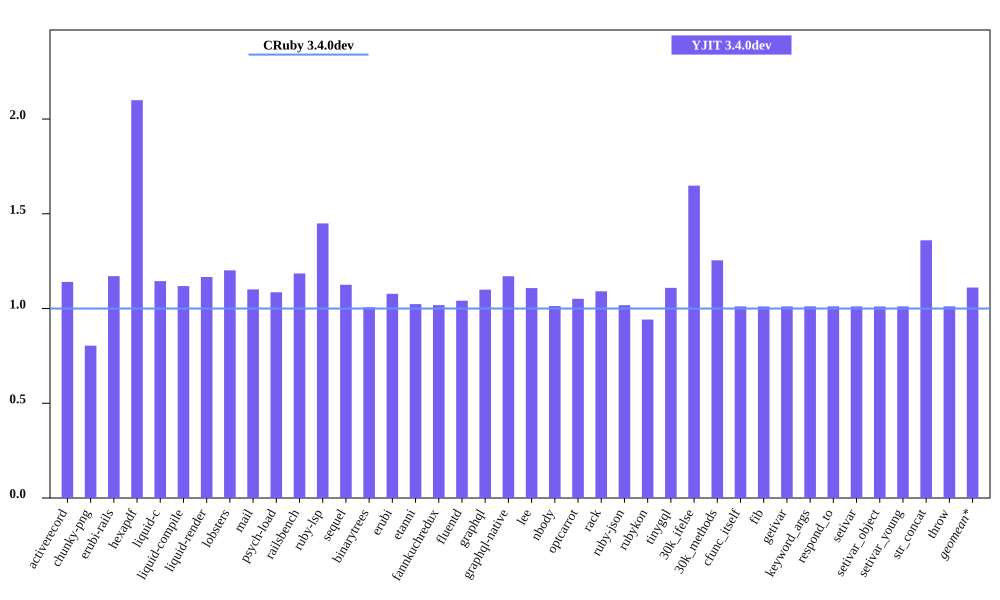

The data file committed next to this chart (first rows):
bench, CRuby 3.4.0dev mem (MiB), YJIT 3.4.0dev mem (MiB), Inline Code, Outlined Code, YJIT Mem overhead
activerecord, 40.89, 46.62, 2, 1
chunky-png, 50.1, 40.29, 1, 1
erubi-rails, 81.41, 95.32, 3, 2
hexapdf, 130.5, 273.9, 3, 2
liquid-c, 28.83, 33, 1, 1
liquid-compile, 24.06, 26.91, 1, 1
liquid-render, 26.82, 31.29, 1, 1
lobsters, 251.5, 302.2, 11, 8
mail, 43.89, 48.32, 2, 1
psych-load, 25.14, 27.3, 1, 1
railsbench, 84.35, 99.96, 4, 3
ruby-lsp, 87.43, 126.7, 9, 6
sequel, 29.04, 32.67, 1, 1
binarytrees, 17.64, 17.76, 1, 1
erubi, 21.51, 23.18, 1, 1
etanni, 15.13, 15.48, 1, 1
fannkuchredux, 12.16, 12.38, 1, 1
fluentd, 598.4, 623.1, 1, 1
graphql, 31.28, 34.39, 1, 1
graphql-native, 28.58, 33.45, 1, 1
lee, 25.98, 28.79, 1, 1
nbody, 12.23, 12.39, 1, 1
optcarrot, 52.77, 55.47, 1, 1
rack, 21.25, 23.18, 1, 1
ruby-json, 13.18, 13.41, 1, 1
rubykon, 43.57, 41.03, 1, 1
tinygql, 19.97, 22.15, 1, 1
30k_ifelse, 52.41, 86.41, 8, 7
30k_methods, 41.03, 51.46, 3, 3
cfunc_itself, 12.3, 12.44, 1, 1
fib, 12.3, 12.43, 1, 1
getivar, 12.3, 12.44, 1, 1
keyword_args, 12.24, 12.38, 1, 1
respond_to, 12.27, 12.41, 1, 1
setivar, 12.3, 12.44, 1, 1
setivar_object, 12.3, 12.44, 1, 1
setivar_young, 12.3, 12.44, 1, 1
str_concat, 38.2, 51.96, 1, 1
throw, 12.3, 12.44, 1, 1
